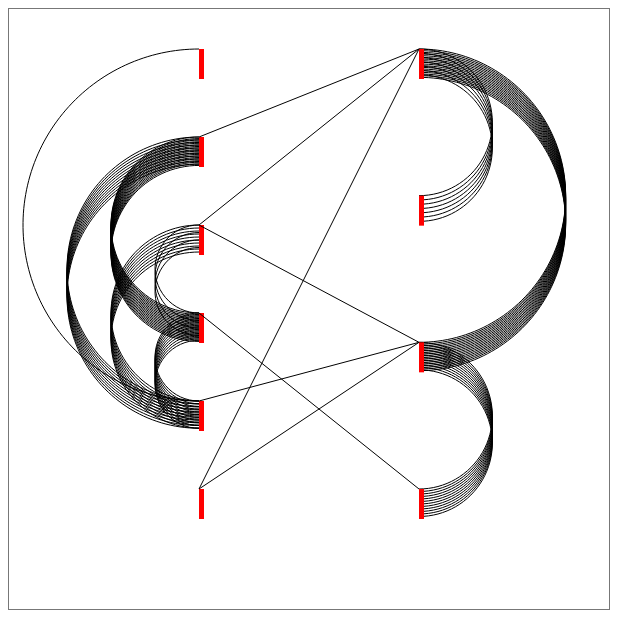
D3 v4 page, settled after 360 driven frames (6 s of simulated time); the page loaded 1 data file(s).


// ── main.js
// Global functions called when select elements changed

var svg = d3.select('svg');

// Get layout parameters
var svgWidth = +svg.attr('width');
var svgHeight = +svg.attr('height');

var padding = {t: 40, r: 90, b: 40, l: 90};

var rectNodeSize = 30;

// Compute chart dimensions
var chartWidth = svgWidth - padding.l - padding.r;
var chartHeight = svgHeight - padding.t - padding.b;
console.log('width and height: ', chartHeight);

// fixed node radius
var radius = 4;
var malexfix = padding.l + 100;
var femalefix = svgWidth - padding.r - 100;

// Create a group element for appending chart elements
var chartG = svg.append('g')
    .attr('transform', 'translate('+[padding.l, padding.t]+')');

// Create groups for the x- and y-axes
var xAxisG = chartG.append('g')
    .attr('class', 'x axis')
    .attr('transform', 'translate('+[0, chartHeight]+')');
var yAxisG = chartG.append('g')
    .attr('class', 'y axis');

var cars = [];
var maleScale = function() { return ; };
var femaleScale = function() { return ; };
var male = [];
var female = [];

var mRadianScale = function() { return ;};
var fRadianScale = function() { return ;};


d3.json('./m0.json', function(error, dataset) {
    // Log and return from an error
    console.log(dataset);
    if(error) {
        console.error('Error while loading ./m0.json dataset.');
        console.error(error);
        return;
    }
    // Create global object called chartScales to keep state
    chartScales = {x: 'Male', y: 'Female'};

    male = dataset.male;
    female = dataset.female;
    maleLinks = dataset.maleLinks;
    femaleLinks = dataset.femaleLinks;
    cLinks = dataset.crossGenderLinks;
    maleScale = d3.scaleLinear()
    .domain([0, male.length - 1])
    .range([padding.t, chartHeight - padding.b]);
    femaleScale = d3.scaleLinear()
    .domain([0, female.length - 1])
    .range([padding.t, chartHeight - padding.b]);

    mRadianScale = d3.scaleLinear()
    .range([Math.PI / 2, 3 * Math.PI / 2]);

    fRadianScale = d3.scaleLinear()
    .range([3 * Math.PI / 2, 5 * Math.PI / 2]);

    // dataset.columns.forEach(function(column) {
    //     domainMap[column] = d3.extent(dataset, function(data_element){
    //         return data_element[column];
    //     });
    // });
    const maleG = svg.append('g').attr('class', 'male');
    const femaleG = svg.append('g').attr('class', 'female');
    linearLayout(male, malexfix, maleScale);
    linearLayout(female, femalefix, femaleScale);

    const allCharacters = male.concat(female);
    
    maleLinks.forEach(function(d, i) {
      // d.source = isNaN(d.source) ? d.source : male[d.source-1];
      d.source = allCharacters.find(el => el.id === d.source);
      // d.target = isNaN(d.target) ? d.target : male[d.target-1];
      d.target = allCharacters.find(el => el.id === d.target);
    });

    femaleLinks.forEach(function(d, i) {
      d.source = allCharacters.find(el => el.id === d.source);
      d.target = allCharacters.find(el => el.id === d.target);
    });

    cLinks.forEach((d, i) => {
      d.source = allCharacters.find(el => el.id === d.source);
      d.target = allCharacters.find(el => el.id === d.target);
    });

    drawLinks(maleG, maleLinks, mRadianScale, malexfix);
    drawLinks(femaleG, femaleLinks, fRadianScale, femalefix);
    drawCrossLinks(cLinks, maleScale, femaleScale);
    drawNodes(maleG, male, malexfix, maleScale);
    drawNodes(femaleG, female, femalefix, femaleScale);
});

function linearLayout(nodes, fix, scale) {
  nodes.forEach(function(d, i) {
      d.x = fix;
      d.y = scale(i);
  })
}

function drawCrossLinks (links, s1, s2) {
  svg.selectAll('line')
  .data(links)
  .enter()
  .append('line')
  .attr('class', 'cLink')
  .attr('x1', malexfix)
  .attr('y1', function(d, i) {
    return d.source.y;
  })
  .attr('x2', femalefix)
  .attr('y2', function(d, i) {
    return d.target.y;
  })
  .style('stroke', '#000');
}

function drawLinks(group, links, scale, xFix) {
  var arc = d3.lineRadial()
  // .interpolate()
  // .tension(0)
  .angle(function(d) { return scale(d); });

  const linksOfConv = links.flatMap((l, i) => {
    const conversations = Array.from({length: l.lines.length}, (c, j) => {
      let {y, ...source} = l.source;
      const temp = {
        source: {
          cname: l.source.cname,
          gender: l.source.gender,
          id: l.source.id,
          movieId: l.source.movieId,
          movieTitle: l.source.movieTitle,
          x: l.source.x,
          y: (rectNodeSize / l.counts) * j + l.source.y,
        },
        target: {
          cname: l.target.cname,
          gender: l.target.gender,
          id: l.target.id,
          movieId: l.target.movieId,
          movieTitle: l.target.movieTitle,
          x: l.target.x,
          y: (rectNodeSize / l.counts) * j + l.target.y,
        },
        movieId: l.movieId,
      };
      return temp;
    });
    return conversations;
  });

  group.selectAll('path')
  .data(linksOfConv)
  .enter()
  .append('path')
  .attr('class', 'link')
  .attr('transform', function(d, i) {
    return `translate(${xFix},${d.source.y + (d.target.y-d.source.y)/2}) rotate(90)`
  })
  .attr('d', function(d, i) {
      var xDist = Math.abs(d.target.y - d.source.y);
      arc.radius(xDist / 2);
      var points = d3.range(0, Math.ceil(xDist / 3));
      scale.domain([0, points.length - 1]);
      return arc(points);
  })
  .style('stroke', '#000')
  .style('fill', 'none');
}

function drawNodes(group, nodes, fix, scale) {
  group.selectAll('circle')
  .data(nodes)
  .enter()
  .append('rect')
  .attr('class', 'node')
  .attr('x', function(d, i) {
      return fix;
  })
  .attr('y', function(d, i) {
      return scale(i);
  })
  .attr('width', '5px')
  .attr('height', `${rectNodeSize}px`)
  .attr('fill', 'red');
};

### data: m0.json
{
 "femaleLinks": [
  {
   "movieId": "m0",
   "target": "u3",
   "sentiment": 0.0,
   "lines": [
    "[... 3 items]",
    "[... 3 items]",
    "[... 2 items]",
    "[... 3 items]",
    "[... 3 items]",
    "[... 2 items]",
    "[... 2 items]"
   ],
   "themes": [
    0,
    0,
    0,
    0,
    0,
    0,
    0,
    0,
    "... 3 more items"
   ],
   "source": "u0",
   "counts": 7
  },
  {
   "movieId": "m0",
   "target": "u6",
   "sentiment": 0.15,
   "lines": [
    "[... 6 items]",
    "[... 2 items]",
    "[... 2 items]",
    "[... 2 items]",
    "[... 2 items]",
    "[... 5 items]",
    "[... 3 items]",
    "[... 2 items]",
    "... 4 more items"
   ],
   "themes": [
    0,
    0,
    0,
    1,
    0,
    1,
    0,
    0,
    "... 3 more items"
   ],
   "source": "u5",
   "counts": 12
  },
  {
   "movieId": "m0",
   "target": "u5",
   "sentiment": 0.0,
   "lines": [
    "[... 2 items]",
    "[... 2 items]",
    "[... 5 items]",
    "[... 3 items]",
    "[... 2 items]",
    "[... 3 items]",
    "[... 2 items]",
    "[... 2 items]",
    "... 10 more items"
   ],
   "themes": [
    0,
    0,
    0,
    0,
    0,
    0,
    0,
    0,
    "... 3 more items"
   ],
   "source": "u0",
   "counts": 18
  }
 ],
 "maleLinks": [
  {
   "movieId": "m0",
   "target": "u7",
   "sentiment": 0.125,
   "lines": [
    "[... 6 items]",
    "[... 3 items]",
    "[... 4 items]",
    "[... 2 items]"
   ],
   "themes": [
    0,
    0,
    1,
    0,
    0,
    1,
    0,
    0,
    "... 3 more items"
   ],
   "source": "u4",
   "counts": 4
  },
  {
   "movieId": "m0",
   "target": "u9",
   "sentiment": 0.0,
   "lines": [
    "[... 3 items]",
    "[... 3 items]",
    "[... 2 items]",
    "[... 3 items]",
    "[... 2 items]",
    "[... 2 items]",
    "[... 2 items]",
    "[... 2 items]",
    "... 3 more items"
   ],
   "themes": [
    0,
    0,
    0,
    0,
    0,
    0,
    0,
    0,
    "... 3 more items"
   ],
   "source": "u7",
   "counts": 11
  },
  {
   "movieId": "m0",
   "target": "u9",
   "sentiment": 0.0,
   "lines": [
    "[... 2 items]",
    "[... 6 items]",
    "[... 4 items]",
    "[... 2 items]",
    "[... 2 items]",
    "[... 4 items]",
    "[... 5 items]",
    "[... 2 items]",
    "... 2 more items"
   ],
   "themes": [
    0,
    0,
    0,
    0,
    0,
    0,
    0,
    0,
    "... 3 more items"
   ],
   "source": "u4",
   "counts": 10
  },
  {
   "movieId": "m0",
   "target": "u7",
   "sentiment": 0.1364,
   "lines": [
    "[... 3 items]",
    "[... 9 items]",
    "[... 2 items]",
    "[... 6 items]",
    "[... 4 items]",
    "[... 5 items]",
    "[... 3 items]",
    "[... 2 items]",
    "... 11 more items"
   ],
   "themes": [
    0,
    0,
    0,
    0,
    0,
    0,
    0,
    0,
    "... 3 more items"
   ],
   "source": "u2",
   "counts": 19
  },
  {
   "movieId": "m0",
   "target": "u9",
   "sentiment": -0.03646,
   "lines": [
    "[... 6 items]"
   ],
   "themes": [
    0,
    0,
    0,
    0,
    0,
    0,
    0,
    0,
    "... 3 more items"
   ],
   "source": "u1",
   "counts": 1
  },
  {
   "movieId": "m0",
   "target": "u9",
   "sentiment": 0.0,
   "lines": [
    "[... 2 items]",
    "[... 2 items]",
    "[... 2 items]",
    "[... 2 items]",
    "[... 2 items]",
    "[... 2 items]",
    "[... 3 items]",
    "[... 2 items]",
    "... 3 more items"
   ],
   "themes": [
    0,
    0,
    0,
    0,
    0,
    1,
    0,
    0,
    "... 3 more items"
   ],
   "source": "u2",
   "counts": 11
  }
 ],
 "crossGenderLinks": [
  {
   "movieId": "m0",
   "target": "u5",
   "sentiment": -0.09722,
   "lines": [
    "[... 3 items]",
    "[... 2 items]",
    "[... 3 items]",
    "[... 2 items]"
   ],
   "themes": [
    0,
    0,
    0,
    0,
    0,
    1,
    0,
    0,
    "... 3 more items"
   ],
   "source": "u4",
   "counts": 4
  },
  {
   "movieId": "m0",
   "target": "u0",
   "sentiment": 0.3722,
   "lines": [
    "[... 4 items]",
    "[... 2 items]",
    "[... 4 items]",
    "[... 3 items]",
    "[... 2 items]",
    "[... 5 items]",
    "[... 2 items]",
    "[... 2 items]",
    "... 17 more items"
   ],
   "themes": [
    0,
    0,
    0,
    0,
    0,
    0,
    0,
    0,
    "... 3 more items"
   ],
   "source": "u2",
   "counts": 25
  },
  {
   "movieId": "m0",
   "target": "u0",
   "sentiment": 0.0,
   "lines": [
    "[... 2 items]",
    "[... 2 items]",
    "[... 3 items]",
    "[... 2 items]",
    "[... 3 items]",
    "[... 2 items]"
   ],
   "themes": [
    0,
    0,
    0,
    0,
    0,
    0,
    0,
    1,
    "... 3 more items"
   ],
   "source": "u4",
   "counts": 6
  },
  {
   "movieId": "m0",
   "target": "u5",
   "sentiment": 0.0,
   "lines": [
    "[... 3 items]",
    "[... 2 items]",
    "[... 10 items]",
    "[... 3 items]",
    "[... 9 items]",
    "[... 3 items]"
   ],
   "themes": [
    0,
    0,
    0,
    0,
    1,
    0,
    0,
    0,
    "... 3 more items"
   ],
   "source": "u11",
   "counts": 6
  },
  {
   "movieId": "m0",
   "target": "u6",
   "sentiment": -0.025,
   "lines": [
    "[... 4 items]",
    "[... 2 items]",
    "[... 4 items]"
   ],
   "themes": [
    0,
    1,
    0,
    0,
    0,
    0,
    0,
    0,
    "... 3 more items"
   ],
   "source": "u7",
   "counts": 3
  },
  {
   "movieId": "m0",
   "target": "u5",
   "sentiment": -0.1562,
   "lines": [
    "[... 4 items]",
    "[... 2 items]",
    "[... 3 items]",
    "[... 7 items]",
    "[... 3 items]",
    "[... 2 items]",
    "[... 2 items]",
    "[... 3 items]",
    "... 32 more items"
   ],
   "themes": [
    0,
    0,
    0,
    0,
    0,
    0,
    0,
    0,
    "... 3 more items"
   ],
   "source": "u9",
   "counts": 40
  },
  {
   "movieId": "m0",
   "target": "u0",
   "sentiment": -0.4375,
   "lines": [
    "[... 5 items]",
    "[... 2 items]",
    "[... 5 items]",
    "[... 2 items]",
    "[... 2 items]",
    "[... 3 items]",
    "[... 3 items]",
    "[... 7 items]",
    "... 1 more items"
   ],
   "themes": [
    1,
    0,
    0,
    0,
    0,
    0,
    0,
    0,
    "... 3 more items"
   ],
   "source": "u11",
   "counts": 9
  }
 ],
 "male": [
  {
   "movieTitle": "10 things i hate about you",
   "cname": "BRUCE",
… [head cut at 6 KiB]